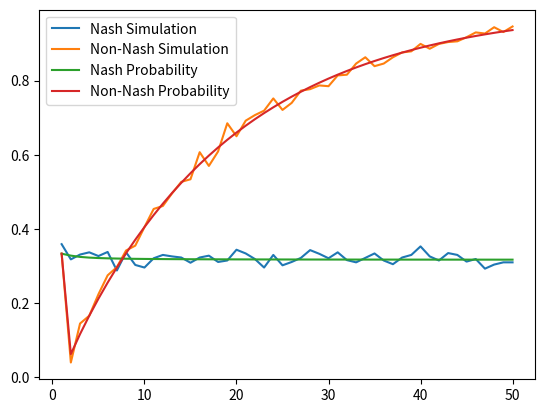

Write the Python code that produced this figure.
import matplotlib.pyplot as plt
import math
import numpy as np
import random
from functools import lru_cache

dp = None

def simulationNonNash(n):
    """
    New strategy is to put a nonzero amount of fuel in each race, so you will only win if there is a race that no one else puts any fuel in.
    Your fuel will be less than 1 in each race. Everyone else will put all of their fuel (1) in one race.
    You will win when there is at least one race of all zeros (not counting yourself).
    """
    trials = 1000
    wins = 0
    
    if n == 1: # must use nash strategy
        return 1 / 3
    
    for i in range(trials):
        races = [0] * n
        for j in range(3 * n - 1):
            pick = random.randrange(len(races))
            races[pick] += 1
        if 0 in races:
            wins += 1
    
    return wins / trials

def simulationNash(n):
    """
    Everyone puts all fuel (1) in one race.
    """
    trials = 1000
    wins = 0
        
    # assume you pick last
    for i in range(trials):
        races = [0] * n
        for j in range(3 * n):
            pick = random.randrange(len(races))
            races[pick] += 1
            
        wins += random.random() <= 1 / races[pick]
    
    return wins / trials

def initializeDP(n):
    """
    Initialize DP board
    dp[i,j] represents the number of ways to fill i races using j unique racers
    (filled meaning each race has at least one racer in it)

    The recurrence is correct because the number of ways to fill i races using j unique racers is
    the sum of the number of ways you can choose k of these racers to fill i - 1 races
    (multiplied by the number of ways you can fill these races)
    and have the rest of the j - k racers to fill the last remaining race.
    We must have that k >= i - 1 since i - 1 races would not be able to be filled otherwise.
    Similarly, we must have that j - k >= 1 to fill the last race.
    We can rearrange this to be k <= j - 1. Thus i - 1 <= k <= j - 1$.
    """
    global dp
    dp = np.zeros((n + 1, 3 * n))
    dp[1,:] = 1
    for i in range(2, n + 1):
        for j in range(i, 3 * n): # start at j = i since we need at least i racers to fill i races
            dp[i,j] = sum(math.comb(j, k) * dp[i - 1, k] for k in range(i - 1, j))

def probFilledForSpecificArrangement(numOtherRacers, p, numRacesFilled):
    """
    Helper function for probExactlyNumRacesFilled.
    p = probability of a racer dedicating all fuel to a certain race
    return prob = the probability of getting to this arrangement * the number of ways to fill numRacesFilled races using numOtherRacers racers
    """
    global dp
    return p**numOtherRacers * dp[numRacesFilled, numOtherRacers]
    
def probExactlyNumRacesFilled(n, numRacesFilled):
    """
    Probability that exactly numRacesFilled races out of n races are filled (race that contains at least one nonzero value)
    """
    numOtherRacers = 3 * n - 1
    p = 1 / n # probability of racer dedicating all fuel to a certain race
    return math.comb(n, numRacesFilled) * probFilledForSpecificArrangement(numOtherRacers, p, numRacesFilled)
       
def probNonNash(n):
    """
    New strategy is to put a nonzero amount of fuel in each race, so you will only win if there is a race that no one else puts any fuel in
    P(Win) = P(at least one race with all 0s) = 1 - P(no race with all 0s)
    = 1 - P(all races with nonzeros) = 1 - P(all races filled) (filled not counting nonnash player)
    """
    if n == 1: # must use nash strategy
        return 1 / 3
    return 1 - probExactlyNumRacesFilled(n, n)

def probNash(n):
    """
    0 <= 3n - i <= 3n - 1 racers dedicate all fuel to n - 1 races (that you are not in) shown by ((n - 1)/n)**(3 * n - i).
    The remaining 1 <= i <= 3n racers (including you) dedicate all fuel to last remaining race (that *you are already assumed to be in*) shown by (1/n)**(i - 1).
    The probability of winning in this case is then 1/i, since i - 1 racers were added to your race, and ties are broken randomly.
    Sum over all values of i in your race. i >= 1 since this is your race.
    """
    return sum(math.comb(3 * n - 1, 3 * n - i) * ((n - 1)/n)**(3 * n - i) * (1/n)**(i - 1) * 1/i for i in range(1, 3 * n + 1))

# ALTERNATIVE UNUSED FUNCTIONS BELOW

@lru_cache(maxsize=None)
def probFilledForSpecificArrangementCache(numOtherRacers, p, numRacesFilled):
    """
    Use recursion + cache
    Helper function for probExactlyNumRacesFilled.
    Place i racers in numRacesFilled - 1 races and the remaining numOtherRacers - i racers in the remaining race
    such that each of the numRacesFilled races are filled (race that contains at least one nonzero value).
    numRacesFilled - 1 <= i <= numOtherRacers - 1 since we need at least one racer in each race.
    Thus numOtherRacers - i >= 1.
    p = probability of a racer dedicating all fuel to a certain race
    """
    if numRacesFilled == 1:
        return p**numOtherRacers

    return sum(math.comb(numOtherRacers, i) * probFilledForSpecificArrangementCache(i, p, numRacesFilled - 1) * p**(numOtherRacers - i) for i in range(numRacesFilled - 1, numOtherRacers))

def probExactlyNumRacesFilledCache(n, numRacesFilled):
    """
    Use recursion + cache
    """
    numOtherRacers = 3 * n - 1
    p = 1 / n # probability of racer dedicating all fuel to a certain race
    return math.comb(n, numRacesFilled) * probFilledForSpecificArrangementCache(numOtherRacers, p, numRacesFilled)

def probNonNashCache(n):
    """
    Use recursion + cache
    """
    if n == 1: # must use nash strategy
        return 1 / 3
    return 1 - probExactlyNumRacesFilledCache(n, n)

def probNonNashOld(n):
    """
    1 - P(all races filled) the but the long way
    """
    if n == 1:
        return 1 / 3
    return sum(probExactlyNumRacesFilledCache(n, i) for i in range(1, n))

def probExactlyNumRacesFilled2(n, numRacesFilled):
    """
    Non-recursive (not counting pos)
    """
    numOtherRacers = 3 * n - 1
    p = 1 / n
    return math.comb(n, numRacesFilled) * math.factorial(numOtherRacers) * p**(numOtherRacers) * sum(1 / math.prod(math.factorial(val) for val in state) for state in pos(numOtherRacers, [0]*numRacesFilled, 0, []))

def probNonNash2(n):
    """
    Non-recursive (much less efficient)
    """
    if n == 1:
        return 1 / 3
    return 1 - probExactlyNumRacesFilled2(n, n)

def probExactlyNumRacesFilledNash(n, numRacesFilled):
    numOtherRacers = 3 * n - 1
    p = 1 / n
    return math.comb(n, numRacesFilled) * math.factorial(numOtherRacers) * p**(numOtherRacers) * sum(1 / math.prod(math.factorial(val) for val in state) * 1 / n * sum(1 / (val + 1) for val in state + (0,) * (n - len(state))) for state in pos(numOtherRacers, [0]*numRacesFilled, 0, []))

def probNash2(n):
    """
    Alternative less efficient way to find nash probability
    """
    return sum(probExactlyNumRacesFilledNash(n, i) for i in range(1, n + 1))

def pos(s, vals, i, r):
    """
    Return list r of possible values of length len(vals) that sum to s,
    such that each value is greater than 0 (order matters)
    """
    if i == len(vals) - 1:
        vals[i] = s
        #print(vals)
        r.append(tuple(vals))
        return r
    
    spotsRemaining = len(vals) - (i + 1)
    maxVal = s - spotsRemaining
    for val in range(1, maxVal + 1):
        vals[i] = val
        pos(s - val, vals, i + 1, r)
    
    return r

if 1 and __name__ == "__main__":
    maxN = 50
    N = range(1, maxN + 1)

    nashSimulation = [simulationNash(n) for n in N]
    nonNashSimulation = [simulationNonNash(n) for n in N]
    plt.plot(N, nashSimulation, label="Nash Simulation")
    plt.plot(N, nonNashSimulation, label="Non-Nash Simulation")
    
    initializeDP(maxN)
    nashProb = [probNash(n) for n in N]
    nonNashProb = [probNonNash(n) for n in N]
    plt.plot(N, nashProb, label="Nash Probability")    
    plt.plot(N, nonNashProb, label="Non-Nash Probability")
    
    plt.legend()
    plt.show()
    
    for i in N:
        if nonNashProb[i - 1] > nashProb[i - 1]:
            print(f"nonNashProb: {nonNashProb[i - 1]}, nashProb: {nashProb[i - 1]}, i={i}")
            break

    """
    print()
    
    b2 = lambda n, p: sum(math.comb(n, i) * p**n for i in range(1, n))
    t2 = lambda n, p: sum(math.comb(n, i) * b2(i, p) * p**(n - i) for i in range(2, n))
    
    print(3 * (1/3)**8 + 3 * b2(8, 1/3))
    print(4 * (1/4)**11 + 6 * b2(11, 1/4) + 4 * t2(11, 1/4))
    """
